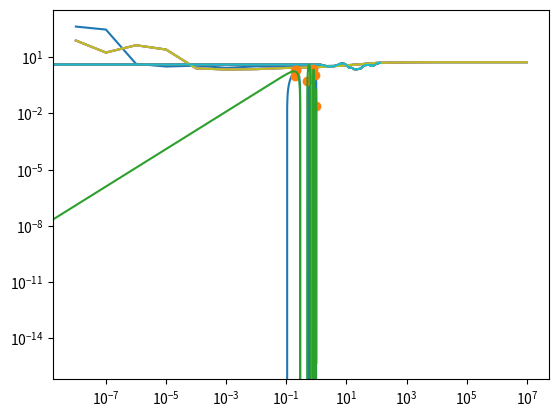

Source code (Python):
#!/usr/bin/env python
import numpy as np
import matplotlib.pyplot as plt
import sys

class Kernel:
    def __init__(self, X, ker_name='poly', hyper=None):
        self.X = X
        self.set_ker(ker_name,hyper)


    def set_ker(self,ker_name,hyper=None):
        if ker_name == 'poly':
            self.name = 'poly'
            n = len(self.X)
            self.base_func = lambda x1,x2: 1 + x1*x2
            self.base_mat = np.ones((n,n)) + np.outer(self.X,self.X) #1-d only
            self.hyper = hyper if hyper is not None else 0

        elif ker_name == 'rbf':
            self.name = 'rbf'
            n = len(self.X)
            XX = np.repeat([self.X],n,axis=0)
            Xdiff = XX - XX.T
            self.base_func = lambda x1,x2: np.exp(-1*np.dot(x1-x2,np.transpose(x1-x2)))
            self.base_mat = np.exp(-1*np.power(Xdiff,2)) #works for 1-d data
            self.hyper = (hyper if hyper is not None 
                          else 1/np.median(np.abs(Xdiff[np.triu_indices(m,1)])**2))
        
        else:
            print("Bad kernel name.")
            sys.exit()
    
    def get_matrix(self):
        return np.power(self.base_mat,self.hyper)

    def get_func(self):
        return lambda x1,x2: np.power(self.base_func(x1,x2),self.hyper)
    
    def get_predictor(self,w):
        func = self.get_func()
        return lambda x: np.dot(w, np.array([func(xi,x) for xi in self.X]))



def train_ker_ridge(ker_mat,Y_train,lam):
    n = ker_mat.shape[0]
    return np.linalg.solve(ker_mat+lam*np.identity(n),Y_train)



def loocv_lam(X, Y, hyper, ker_name='poly'):
    lams = 10.**np.arange(-8,8)
    val_errs = np.zeros_like(lams)
    
    for i in range(len(lams)):
        print(f"On lambda={lams[i]:2f}")
        x_inds = np.arange(len(X))

        errs = np.zeros_like(x_inds)

        for ind in x_inds:
            X_train = X[x_inds != ind]
            Y_train = Y[x_inds != ind]
            
            ker = Kernel(X_train,ker_name,hyper)
            ker_mat = ker.get_matrix()

            X_val = X[ind]
            Y_val = Y[ind]

            w = train_ker_ridge(ker_mat, Y_train, lams[i])
            predictor = ker.get_predictor(w)
            errs[ind] = np.abs(predictor(X_val)-Y_val)**2

        val_errs[i] = np.mean(errs)

    return lams, val_errs


def loocv_d(X, Y, dmin, dmax, lam, ker_name='poly'):
    ds = np.arange(dmin,dmax+1)
    val_errs = np.zeros_like(ds)

    for i in range(len(ds)):
        print(f"On d={ds[i]}")
        x_inds = np.arange(len(X))

        errs = np.zeros_like(x_inds)

        for ind in x_inds:
            X_train = X[x_inds != ind]
            Y_train = Y[x_inds != ind]
            
            ker = Kernel(X_train,ker_name,ds[i])
            ker_mat = ker.get_matrix()

            X_val = X[ind]
            Y_val = Y[ind]

            w = train_ker_ridge(ker_mat, Y_train, lam)
            predictor = ker.get_predictor(w)
            errs[ind] = np.abs(predictor(X_val)-Y_val)**2
        
        val_errs[i] = np.mean(errs)

    return ds, val_errs

def loocv_gam(X, Y, gmin, gmax, num_gs, lam, ker_name='rbf'):
    gams = np.linspace(gmin,gmax,num_gs)
    val_errs = np.zeros_like(gams)

    for i in range(len(gams)):
        print(f"On gamma={gams[i]}")
        x_inds = np.arange(len(X))

        errs = np.zeros_like(x_inds)
        
        for ind in x_inds:
            X_train = X[x_inds != ind]
            Y_train = Y[x_inds != ind]
            
            ker = Kernel(X_train,ker_name,gams[i])
            ker_mat = ker.get_matrix()

            X_val = X[ind]
            Y_val = Y[ind]

            w = train_ker_ridge(ker_mat, Y_train, lam)
            predictor = ker.get_predictor(w)
            errs[ind] = np.abs(predictor(X_val)-Y_val)**2
        
        val_errs[i] = np.mean(errs)
    
    return gams, val_errs




f = lambda x: 4*np.sin(np.pi*x)*np.cos(6*np.pi*np.power(x,2))
n = 30
X = np.random.uniform(0,1,n)
Y = f(X) + np.random.randn(n)



# ds = []
# lams = []
# d_curr = 0
# for it in range(10):
#     lams_cv,lam_errs = loocv_lam(X, Y, d_curr, 'poly')
#     lam_curr = lams_cv[np.argmin(lam_errs)]
#     ds_cv,d_errs = loocv_d(X, Y, 0, 40, lam_curr, 'poly')
#     d_curr = ds_cv[np.argmin(d_errs)]
#     
#     plt.plot(lams_cv,lam_errs)
#     plt.xscale('log')
#     plt.yscale('log')
#     plt.show()
#     plt.plot(ds_cv,d_errs)
#     plt.yscale('log')
#     plt.show()
# 
#     ds.append(d_curr)
#     lams.append(lam_curr)
# 
# 
# 
# print(ds,lams)
# 
# ker = Kernel(X,'poly',ds[-1])
# ker_mat = ker.get_matrix()
# 
# 
# x = np.linspace(0,1,1000)
# w = train_ker_ridge(ker_mat, Y, lams[-1])
# predictor = ker.get_predictor(w)
# 
# y_pred = np.array([predictor(xx) for xx in x])
# 
# plt.plot(x,y_pred,'-')
# plt.plot(X,Y,'o')
# plt.plot(x,f(x),'-')
# plt.show()



gams = []
lams = []
diffs = [np.abs(X[i]-X[j])**2 for i in range(len(X)-1) for j in range(i+1,len(X))]
gam_guess = 1/np.median(diffs)
gam_curr = gam_guess
for it in range(5):
    lams_cv,lam_errs = loocv_lam(X, Y, gam_curr, 'rbf')
    lam_curr = lams_cv[np.argmin(lam_errs)]
    gams_cv, gam_errs = loocv_gam(X,Y,0,10*gam_guess,100,lam_curr,'rbf')
    gam_curr = gams_cv[np.argmin(gam_errs)]

    plt.plot(lams_cv,lam_errs)
    plt.xscale('log')
    plt.yscale('log')
    plt.show()
    plt.plot(gams_cv,gam_errs)
    plt.yscale('log')
    plt.show()

    gams.append(gam_curr)
    lams.append(lam_curr)

print(gams,lams)
ker = Kernel(X,'rbf',gams[-1])
ker_mat = ker.get_matrix()

x = np.linspace(0,1,1000)
w = train_ker_ridge(ker_mat, Y, lams[-1])
predictor = ker.get_predictor(w)

y_pred = np.array([predictor(xx) for xx in x])

plt.plot(x,y_pred,'-')
plt.plot(X,Y,'o')
plt.plot(x,f(x),'-')
plt.show()


